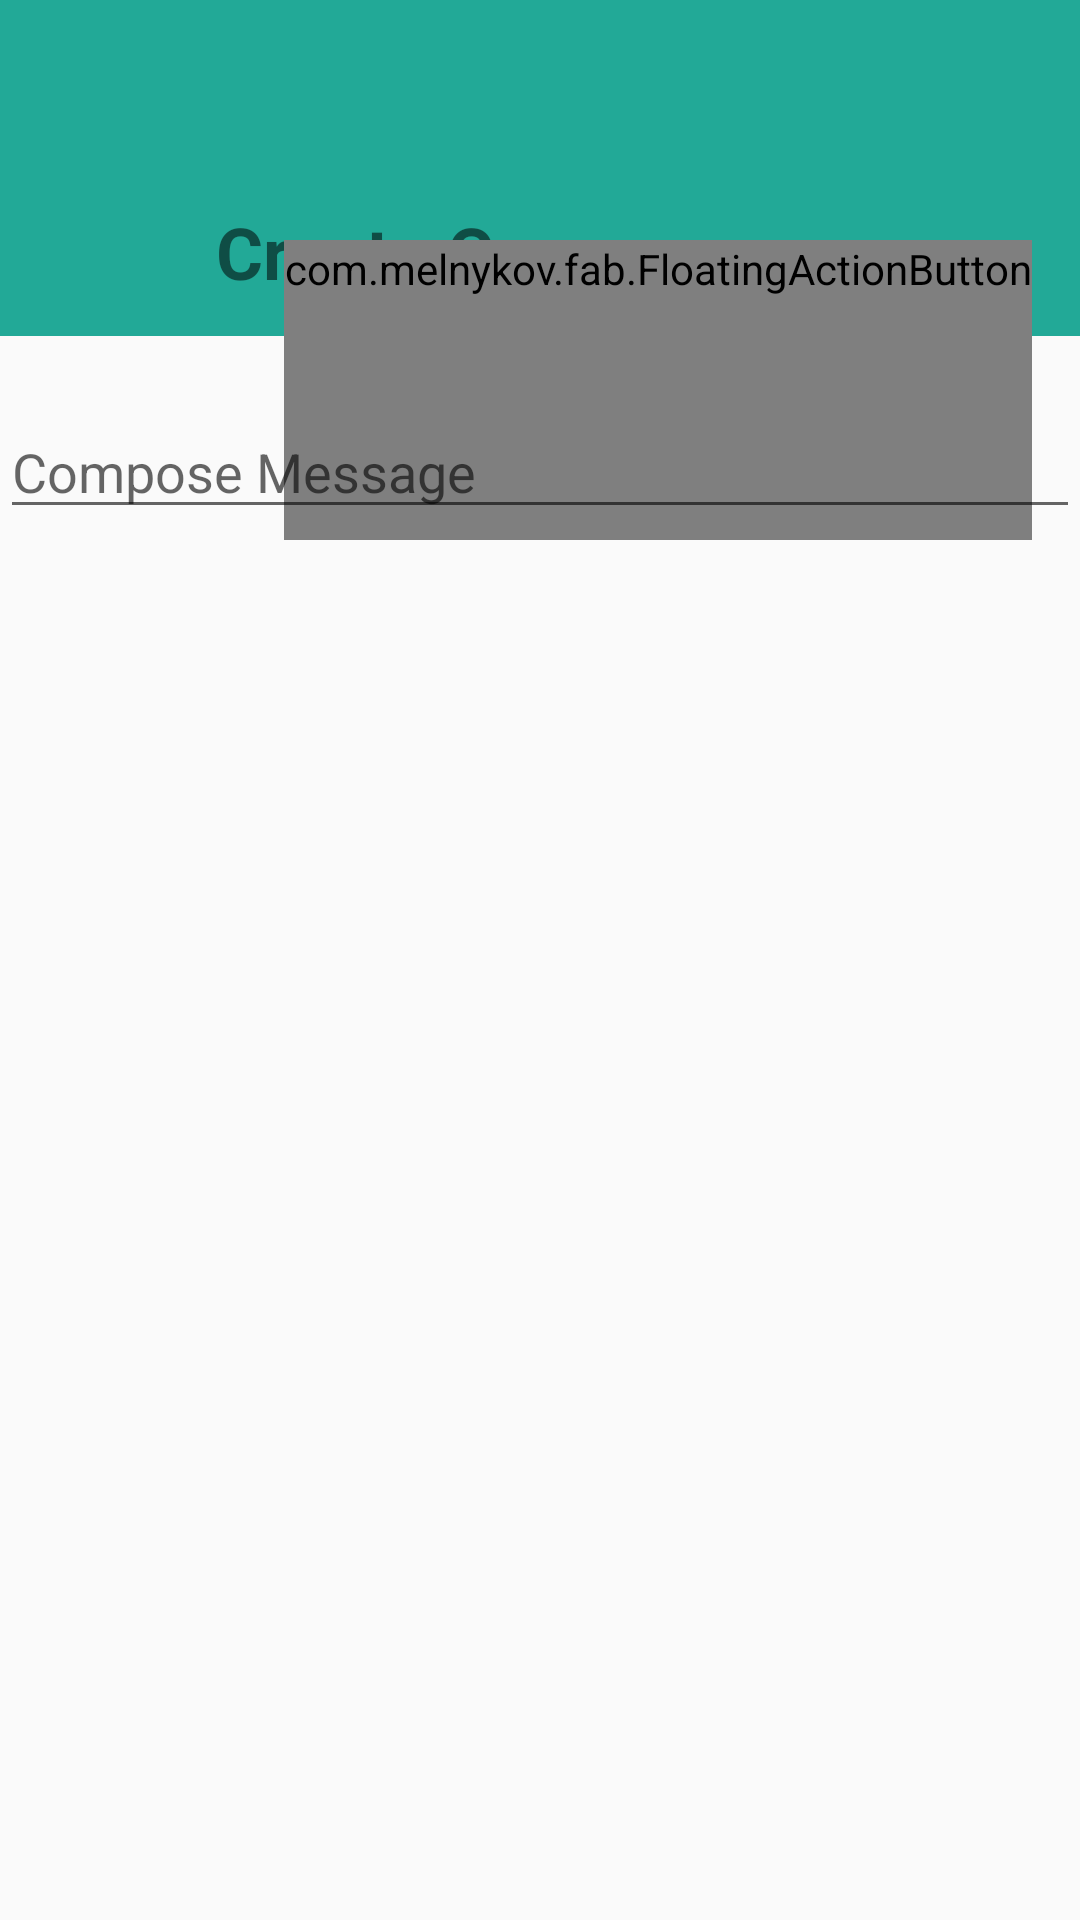

Write the Android layout XML for this screen, with the resource values it uses.
<!-- AndroidManifest.xml: application theme AppTheme -->
<!-- res/layout/layout_create.xml -->
<RelativeLayout xmlns:android="http://schemas.android.com/apk/res/android"
    android:layout_width="match_parent"
    android:layout_height="match_parent">

    <android.support.v7.widget.Toolbar

        android:id="@+id/activity_create_caps_toolbar"
        android:layout_height="?attr/actionBarSize"
        android:layout_width="match_parent"
        android:layout_alignParentTop="true"
        android:minHeight="?attr/actionBarSize"
        android:background="@color/colorPrimary" />

    <TextView
        android:id="@+id/activity_caps_title"
        android:layout_width="match_parent"
        android:layout_height="?attr/actionBarSize"
        android:text="@string/title_create_caps"
        android:textSize="24sp"
        android:textStyle="bold"
        android:background="@color/colorPrimary"
        android:gravity="center_vertical"
        android:layout_below="@+id/activity_create_caps_toolbar"
        android:paddingLeft="72dp" />

    <View
        android:layout_width="match_parent"
        android:layout_height="5dp"
        android:layout_below="@id/activity_caps_title"
        android:background="@drawable/toolbar_shadow"
        android:id="@+id/view" />

    <com.melnykov.fab.FloatingActionButton xmlns:fab="http://schemas.android.com/apk/res-auto"
        android:id="@+id/activity_done_caps_fab"
        android:layout_width="wrap_content"
        android:layout_height="wrap_content"
        android:minHeight="100dp"
        android:layout_marginTop="80dp"
        android:layout_marginRight="16dp"
        android:src="@drawable/icon_done"
        android:transitionName="create_caps"
        fab:fab_colorNormal="#2879A9"
        fab:fab_colorPressed="#0000dd"
        fab:fab_colorRipple="#5000"
        android:layout_alignParentTop="true"
        android:layout_alignParentRight="true" />


    <com.mustafasevgi.socialcaps.view.CapsView
        android:id="@+id/capsview"
        android:layout_width="match_parent"
        android:layout_height="0dp"
        android:layout_below="@+id/view"
        android:layout_marginTop="18dp"
        android:layout_marginLeft="@dimen/activity_vertical_margin"
        android:layout_marginRight="@dimen/activity_vertical_margin"
        android:layout_marginBottom="@dimen/activity_vertical_margin" />

    <EditText
        android:id="@+id/edittext_caps"
        android:layout_width="match_parent"
        android:layout_height="wrap_content"
        android:maxLines="3"
        android:hint="@string/compose_caps_message"
        android:layout_below="@+id/capsview"
        android:layout_marginLeft="@dimen/activity_vertical_margin"
        android:layout_marginRight="@dimen/activity_vertical_margin" />


</RelativeLayout>
<!-- resources referenced by this layout -->
<resources>
  <color name="colorPrimary">#22A997</color>
  <string name="compose_caps_message">Compose Message</string>
  <string name="title_create_caps">Create Caps</string>
  <style name="AppTheme" parent="Theme.AppCompat.Light.DarkActionBar">
          
          <item name="colorPrimary">@color/colorPrimary</item>
          <item name="colorPrimaryDark">@color/colorPrimaryDark</item>
          <item name="windowActionBar">false</item>
      </style>
  <color name="colorPrimaryDark">#22Af97</color>
</resources>
